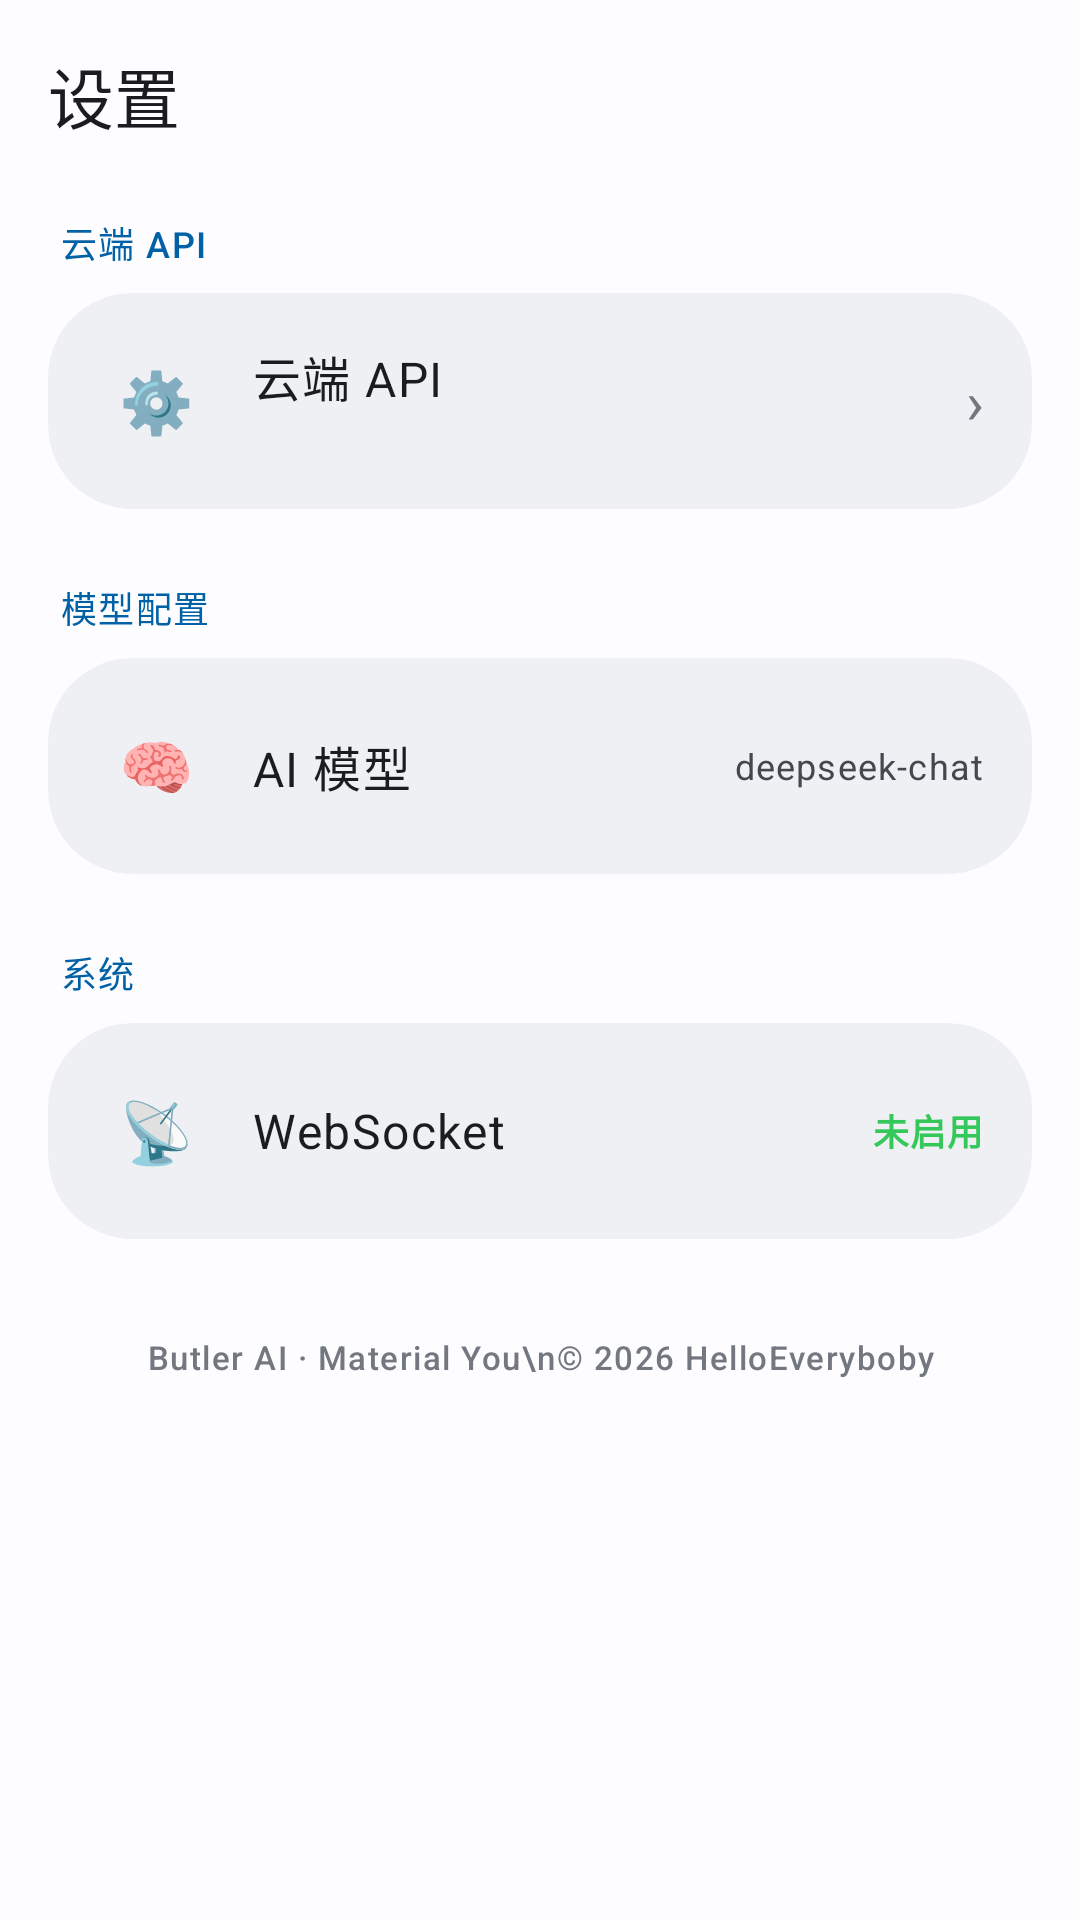

This screen was rendered from an Android layout file. Write that file and the resources it references.
<!-- AndroidManifest.xml: application theme AppTheme -->
<!-- res/layout/fragment_settings.xml -->
<?xml version="1.0" encoding="utf-8"?>
<androidx.coordinatorlayout.widget.CoordinatorLayout
    xmlns:android="http://schemas.android.com/apk/res/android"
    xmlns:app="http://schemas.android.com/apk/res-auto"
    xmlns:tools="http://schemas.android.com/tools"
    android:layout_width="match_parent"
    android:layout_height="match_parent"
    android:fitsSystemWindows="true"
    android:background="?attr/colorBackground">

    <com.google.android.material.appbar.AppBarLayout
        android:layout_width="match_parent"
        android:layout_height="wrap_content"
        android:fitsSystemWindows="true"
        app:elevation="0dp"
        app:liftOnScroll="true">

        <com.google.android.material.appbar.MaterialToolbar
            android:id="@+id/toolbar_settings"
            android:layout_width="match_parent"
            android:layout_height="?attr/actionBarSize"
            app:title="@string/tab_settings"
            app:titleCentered="false"
            app:layout_scrollFlags="scroll|enterAlways|snap"
            style="@style/Widget.Material3.Toolbar.Surface" />
    </com.google.android.material.appbar.AppBarLayout>

    <androidx.core.widget.NestedScrollView
        android:layout_width="match_parent"
        android:layout_height="match_parent"
        app:layout_behavior="@string/appbar_scrolling_view_behavior"
        android:fillViewport="true">

        <LinearLayout
            android:layout_width="match_parent"
            android:layout_height="wrap_content"
            android:orientation="vertical"
            android:paddingStart="16dp"
            android:paddingEnd="16dp"
            android:paddingBottom="24dp">

            
            <TextView
                style="@style/Butler.SectionTitle"
                android:layout_marginTop="8dp"
                android:text="@string/settings_deployment_mode" />

            <com.google.android.material.card.MaterialCardView
                android:layout_width="match_parent"
                android:layout_height="wrap_content"
                android:layout_marginTop="8dp"
                app:cardBackgroundColor="?attr/colorSurfaceContainer"
                app:cardCornerRadius="28dp"
                app:cardElevation="0dp"
                app:strokeWidth="0dp"
                app:cardPreventCornerOverlap="false">

                <LinearLayout
                    android:id="@+id/row_deployment"
                    android:layout_width="match_parent"
                    android:layout_height="wrap_content"
                    android:orientation="horizontal"
                    android:gravity="center_vertical"
                    android:padding="16dp"
                    android:background="?attr/selectableItemBackground"
                    android:clickable="true"
                    android:focusable="true">

                    <TextView
                        android:layout_width="40dp"
                        android:layout_height="40dp"
                        android:gravity="center"
                        android:text="⚙️"
                        android:textSize="20sp" />

                    <LinearLayout
                        android:layout_width="0dp"
                        android:layout_height="wrap_content"
                        android:layout_weight="1"
                        android:layout_marginStart="12dp"
                        android:orientation="vertical">
                        <TextView
                            android:layout_width="wrap_content"
                            android:layout_height="wrap_content"
                            android:text="@string/settings_deployment_mode"
                            android:textAppearance="?attr/textAppearanceBodyLarge"
                            android:textColor="?attr/colorOnSurface" />
                        <TextView
                            android:id="@+id/value_deployment"
                            android:layout_width="wrap_content"
                            android:layout_height="wrap_content"
                            tools:text="云端直连: deepseek"
                            android:textAppearance="?attr/textAppearanceBodySmall"
                            android:textColor="?attr/colorOnSurfaceVariant" />
                    </LinearLayout>

                    <TextView
                        android:layout_width="wrap_content"
                        android:layout_height="wrap_content"
                        android:text="›"
                        android:textSize="20sp"
                        android:textColor="?attr/colorOutline" />
                </LinearLayout>
            </com.google.android.material.card.MaterialCardView>

            
            <TextView
                style="@style/Butler.SectionTitle"
                android:layout_marginTop="24dp"
                android:text="@string/settings_model_config" />

            <com.google.android.material.card.MaterialCardView
                android:layout_width="match_parent"
                android:layout_height="wrap_content"
                android:layout_marginTop="8dp"
                app:cardBackgroundColor="?attr/colorSurfaceContainer"
                app:cardCornerRadius="28dp"
                app:cardElevation="0dp"
                app:strokeWidth="0dp">

                <LinearLayout
                    android:layout_width="match_parent"
                    android:layout_height="wrap_content"
                    android:orientation="horizontal"
                    android:gravity="center_vertical"
                    android:padding="16dp">

                    <TextView
                        android:layout_width="40dp"
                        android:layout_height="40dp"
                        android:gravity="center"
                        android:text="🧠"
                        android:textSize="20sp" />

                    <TextView
                        android:layout_width="0dp"
                        android:layout_height="wrap_content"
                        android:layout_weight="1"
                        android:layout_marginStart="12dp"
                        android:text="AI 模型"
                        android:textAppearance="?attr/textAppearanceBodyLarge"
                        android:textColor="?attr/colorOnSurface" />

                    <TextView
                        android:layout_width="wrap_content"
                        android:layout_height="wrap_content"
                        android:text="deepseek-chat"
                        android:textAppearance="?attr/textAppearanceBodySmall"
                        android:textColor="?attr/colorOnSurfaceVariant"
                        tools:ignore="HardcodedText" />
                </LinearLayout>
            </com.google.android.material.card.MaterialCardView>

            
            <TextView
                style="@style/Butler.SectionTitle"
                android:layout_marginTop="24dp"
                android:text="@string/settings_system" />

            <com.google.android.material.card.MaterialCardView
                android:layout_width="match_parent"
                android:layout_height="wrap_content"
                android:layout_marginTop="8dp"
                app:cardBackgroundColor="?attr/colorSurfaceContainer"
                app:cardCornerRadius="28dp"
                app:cardElevation="0dp"
                app:strokeWidth="0dp">

                <LinearLayout
                    android:layout_width="match_parent"
                    android:layout_height="wrap_content"
                    android:orientation="horizontal"
                    android:gravity="center_vertical"
                    android:padding="16dp">

                    <TextView
                        android:layout_width="40dp"
                        android:layout_height="40dp"
                        android:gravity="center"
                        android:text="📡"
                        android:textSize="20sp" />

                    <TextView
                        android:layout_width="0dp"
                        android:layout_height="wrap_content"
                        android:layout_weight="1"
                        android:layout_marginStart="12dp"
                        android:text="@string/settings_websocket"
                        android:textAppearance="?attr/textAppearanceBodyLarge"
                        android:textColor="?attr/colorOnSurface" />

                    <TextView
                        android:layout_width="wrap_content"
                        android:layout_height="wrap_content"
                        android:text="@string/settings_not_enabled"
                        android:textColor="@color/butler_green"
                        android:textAppearance="?attr/textAppearanceBodySmall"
                        android:textStyle="bold" />
                </LinearLayout>
            </com.google.android.material.card.MaterialCardView>

            <TextView
                android:layout_width="wrap_content"
                android:layout_height="wrap_content"
                android:layout_gravity="center_horizontal"
                android:layout_marginTop="32dp"
                android:text="Butler AI · Material You\n© 2026 HelloEveryboby"
                android:textAppearance="?attr/textAppearanceLabelSmall"
                android:textColor="?attr/colorOutline"
                android:gravity="center"
                tools:ignore="HardcodedText" />
        </LinearLayout>
    </androidx.core.widget.NestedScrollView>
</androidx.coordinatorlayout.widget.CoordinatorLayout>
<!-- resources referenced by this layout -->
<resources>
  <color name="butler_green">#34C759</color>
  <string name="settings_deployment_mode">云端 API</string>
  <string name="settings_model_config">模型配置</string>
  <string name="settings_not_enabled">未启用</string>
  <string name="settings_system">系统</string>
  <string name="settings_websocket">WebSocket</string>
  <string name="tab_settings">设置</string>
  <style name="Butler.SectionTitle">
          <item name="android:layout_width">wrap_content</item>
          <item name="android:layout_height">wrap_content</item>
          <item name="android:textAppearance">?attr/textAppearanceLabelMedium</item>
          <item name="android:textColor">?attr/colorPrimary</item>
          <item name="android:paddingStart">4dp</item>
          <item name="android:paddingEnd">4dp</item>
      </style>
  <color name="md_primary">#0061A6</color>
  <color name="md_onPrimary">#FFFFFF</color>
  <color name="md_primaryContainer">#D1E4FF</color>
  <color name="md_onPrimaryContainer">#001D36</color>
  <color name="md_secondary">#535F70</color>
  <color name="md_onSecondary">#FFFFFF</color>
  <color name="md_secondaryContainer">#D7E3F7</color>
  <color name="md_onSecondaryContainer">#101C2B</color>
  <color name="md_tertiary">#6B5778</color>
  <color name="md_onTertiary">#FFFFFF</color>
  <color name="md_tertiaryContainer">#F2D9FF</color>
  <color name="md_onTertiaryContainer">#251431</color>
  <color name="md_error">#BA1A1A</color>
  <color name="md_onError">#FFFFFF</color>
  <color name="md_errorContainer">#FFDAD6</color>
  <color name="md_onErrorContainer">#410002</color>
  <color name="md_background">#FDFCFF</color>
  <color name="md_onBackground">#1A1C1E</color>
  <color name="md_surface">#FDFCFF</color>
  <color name="md_onSurface">#1A1C1E</color>
  <color name="md_surfaceVariant">#DFE2EB</color>
  <color name="md_onSurfaceVariant">#43474E</color>
  <color name="md_surfaceContainer">#EEF0F4</color>
  <color name="md_surfaceContainerHigh">#E8EAEF</color>
  <color name="md_surfaceContainerHighest">#E2E3E9</color>
  <color name="md_outline">#73777F</color>
  <color name="md_outlineVariant">#C3C7CF</color>
  <color name="md_inverseSurface">#2F3033</color>
  <color name="md_inverseOnSurface">#F1F0F4</color>
  <color name="md_inversePrimary">#9ECAFF</color>
</resources>
